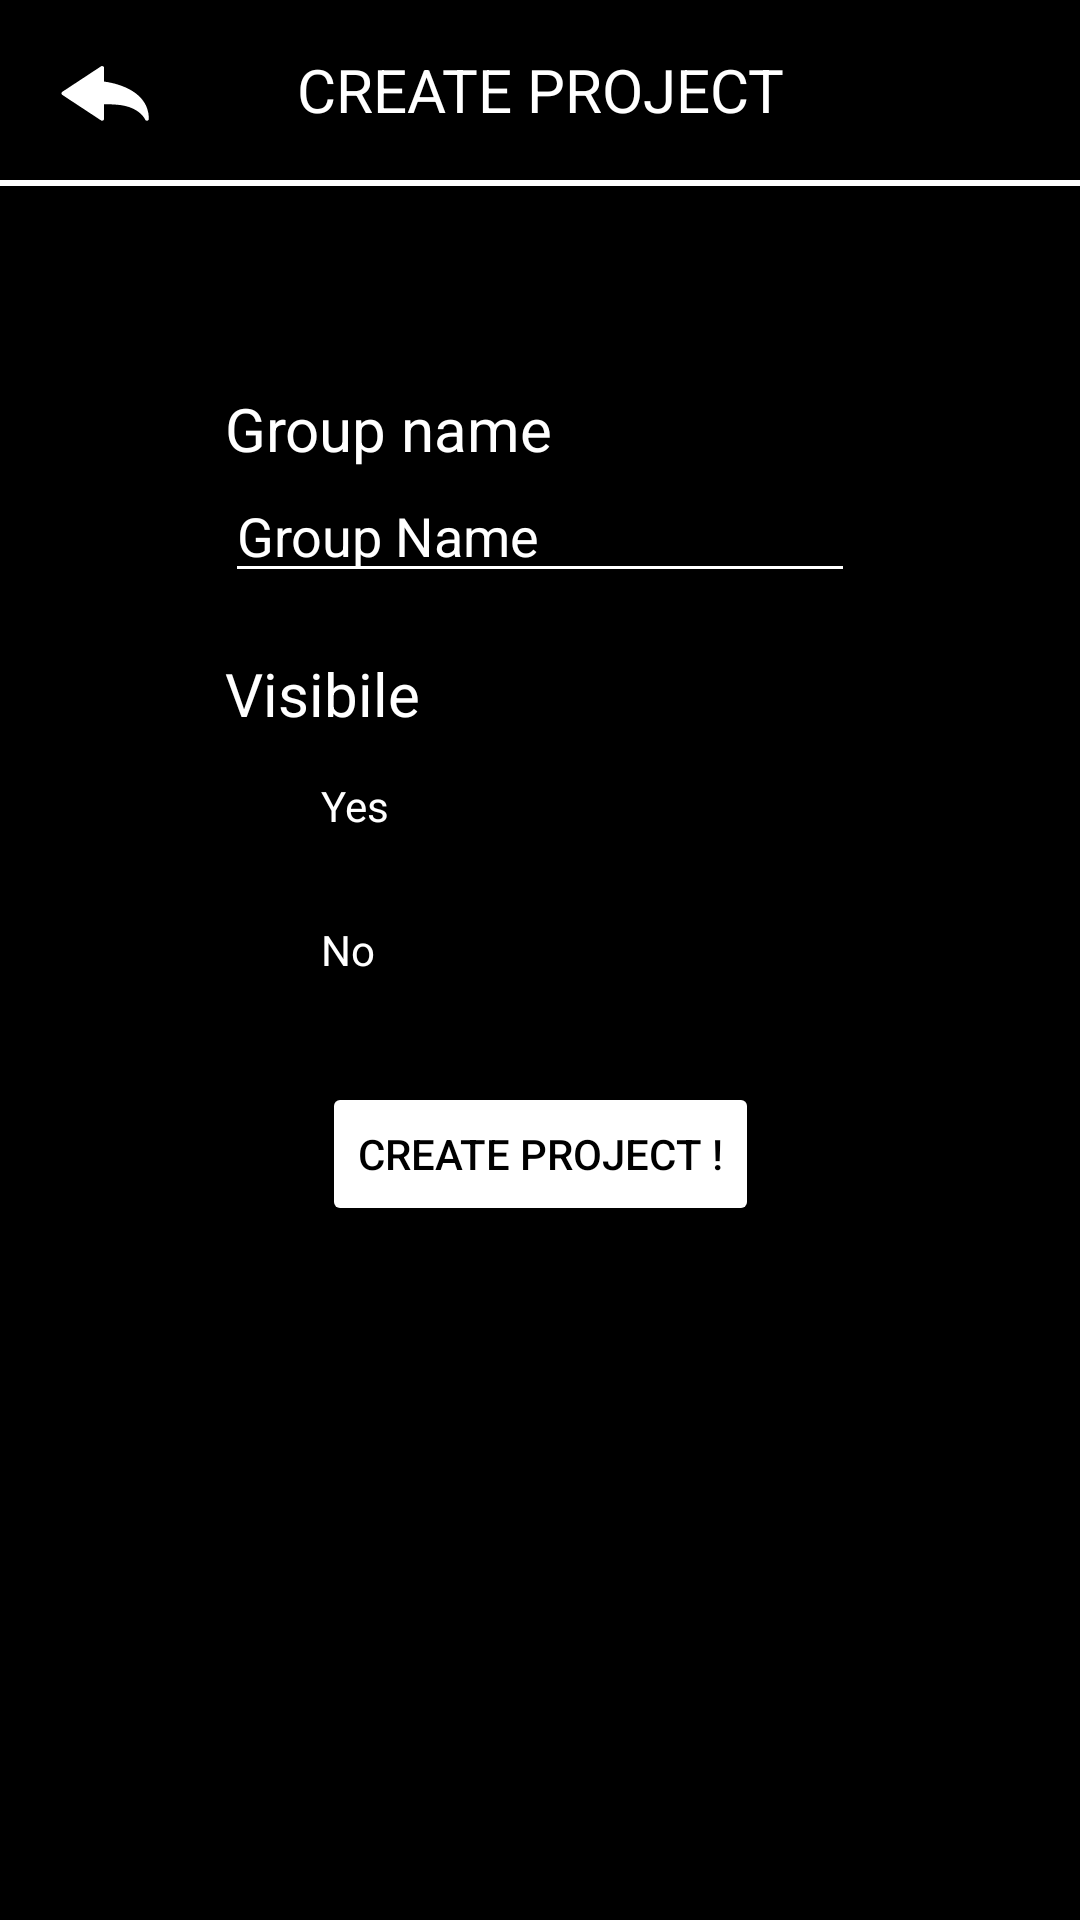

Android layout source for this screen:
<!-- AndroidManifest.xml: application theme Theme.NoBar -->
<!-- res/layout/create_project_activity.xml -->
<?xml version="1.0" encoding="utf-8"?>
<androidx.constraintlayout.widget.ConstraintLayout xmlns:android="http://schemas.android.com/apk/res/android"
    xmlns:app="http://schemas.android.com/apk/res-auto"
    xmlns:tools="http://schemas.android.com/tools"
    android:layout_width="match_parent"
    android:layout_height="match_parent"
    android:background="@color/black">

    <TextView
        android:id="@+id/create_post_header"
        android:layout_width="match_parent"
        android:layout_height="60dp"
        android:text="CREATE PROJECT"
        android:textColor="@color/white"
        android:textSize="20sp"
        android:gravity="center"
        app:layout_constraintTop_toTopOf="parent"
        app:layout_constraintStart_toStartOf="parent"/>

    <ImageButton
        android:id="@+id/create_post_back_arrow"
        android:layout_width="30dp"
        android:layout_height="30dp"
        android:background="@drawable/ic_back_arrow"
        android:layout_marginStart="20dp"
        app:layout_constraintStart_toStartOf="parent"
        app:layout_constraintTop_toTopOf="parent"
        app:layout_constraintBottom_toBottomOf="@id/create_post_header_divider"/>

    <View
        android:id="@+id/create_post_header_divider"
        android:layout_width="match_parent"
        android:layout_height="2dp"
        android:background="@color/white"
        app:layout_constraintTop_toBottomOf="@id/create_post_header"
        app:layout_constraintStart_toStartOf="parent"/>

    <androidx.constraintlayout.widget.Guideline
        android:id="@+id/create_group_form_start_width"
        android:layout_width="0dp"
        android:layout_height="0dp"
        android:orientation="vertical"
        app:layout_constraintGuide_begin="75dp"/>

    <androidx.constraintlayout.widget.Guideline
        android:id="@+id/create_group_form_end_width"
        android:layout_width="0dp"
        android:layout_height="0dp"
        android:orientation="vertical"
        app:layout_constraintGuide_end="75dp"/>

    <androidx.constraintlayout.widget.Guideline
        android:id="@+id/create_group_form_start"
        android:layout_width="0dp"
        android:layout_height="0dp"
        android:orientation="horizontal"
        app:layout_constraintGuide_percent="0.4" />

    <TextView
        android:layout_width="wrap_content"
        android:layout_height="wrap_content"
        android:text="Group name"
        android:textSize="20sp"
        android:textColor="@color/white"
        app:layout_constraintBottom_toTopOf="@id/create_project_projectname_value"
        app:layout_constraintStart_toStartOf="@id/create_project_projectname_value"/>


    <EditText
        android:id="@+id/create_project_projectname_value"
        android:layout_width="0dp"
        android:layout_height="wrap_content"
        android:layout_marginTop="-100dp"
        android:textColor="@color/white"
        android:textColorHint="@color/grey"
        android:drawableTint="@color/white"
        android:backgroundTint="@color/white"
        app:layout_constraintTop_toTopOf="@id/create_group_form_start"
        app:layout_constraintStart_toStartOf="@id/create_group_form_start_width"
        app:layout_constraintEnd_toEndOf="@id/create_group_form_end_width"
        android:hint="Group Name"
        />

    <TextView
        android:id="@+id/create_project_visibility_label"
        android:layout_width="wrap_content"
        android:layout_height="wrap_content"
        android:text="Visibile"
        android:layout_marginTop="20dp"
        android:textSize="20sp"
        android:textColor="@color/white"
        app:layout_constraintTop_toBottomOf="@id/create_project_projectname_value"
        app:layout_constraintStart_toStartOf="@id/create_project_projectname_value"/>


    <RadioGroup
        android:id="@+id/create_project_radio_button"
        android:layout_width="0dp"
        android:layout_height="wrap_content"
        app:layout_constraintEnd_toEndOf="@id/create_group_form_end_width"
        app:layout_constraintStart_toStartOf="@id/create_group_form_start_width"
        app:layout_constraintTop_toBottomOf="@+id/create_project_visibility_label">

        <RadioButton
            android:id="@+id/radio_yes"
            android:layout_width="match_parent"
            android:layout_height="wrap_content"
            android:text="Yes"
            android:onClick="onRadioButtonClicked"
            android:textColor="@color/white"/>

        <RadioButton
            android:id="@+id/radio_no"
            android:layout_width="match_parent"
            android:layout_height="wrap_content"
            android:text="No"
            android:onClick="onRadioButtonClicked"
            android:textColor="@color/white"/>
    </RadioGroup>
















    <Button
        android:id="@+id/create_project_create_action"
        android:layout_width="wrap_content"
        android:layout_height="wrap_content"
        android:backgroundTint="@color/white"
        android:textColor="@color/black"
        android:layout_marginTop="20dp"
        android:text="Create project !"
        app:layout_constraintTop_toBottomOf="@id/create_project_radio_button"
        app:layout_constraintStart_toStartOf="@id/create_group_form_start_width"
        app:layout_constraintEnd_toEndOf="@id/create_group_form_end_width"/>

</androidx.constraintlayout.widget.ConstraintLayout>
<!-- resources referenced by this layout -->
<resources>
  <!-- drawable ic_back_arrow: vector/xml drawable (drawable, 4778 chars, omitted) -->
  <style name="Theme.NoBar" parent="Theme.MaterialComponents.DayNight.NoActionBar">
          
          <item name="android:windowActivityTransitions">true</item>
  
          <item name="colorPrimary">@color/white</item>
          <item name="colorPrimaryVariant">@color/black</item>
          <item name="colorOnPrimary">@color/white</item>
          
          <item name="colorSecondary">@color/teal_200</item>
          <item name="colorSecondaryVariant">@color/teal_700</item>
          <item name="colorOnSecondary">@color/black</item>
          
          <item name="android:statusBarColor" tools:targetApi="l">?attr/colorPrimaryVariant</item>
          
          <item name="android:actionMenuTextColor">@color/white</item>
  
      </style>
  <!-- not gathered from this repository: default colours our renderer supplied (Android Studio template values) -->
  <color name="teal_200">#FF03DAC5</color>
  <color name="teal_700">#FF018786</color>
  <color name="black">#FF000000</color>
  <color name="white">#FFFFFFFF</color>
</resources>
